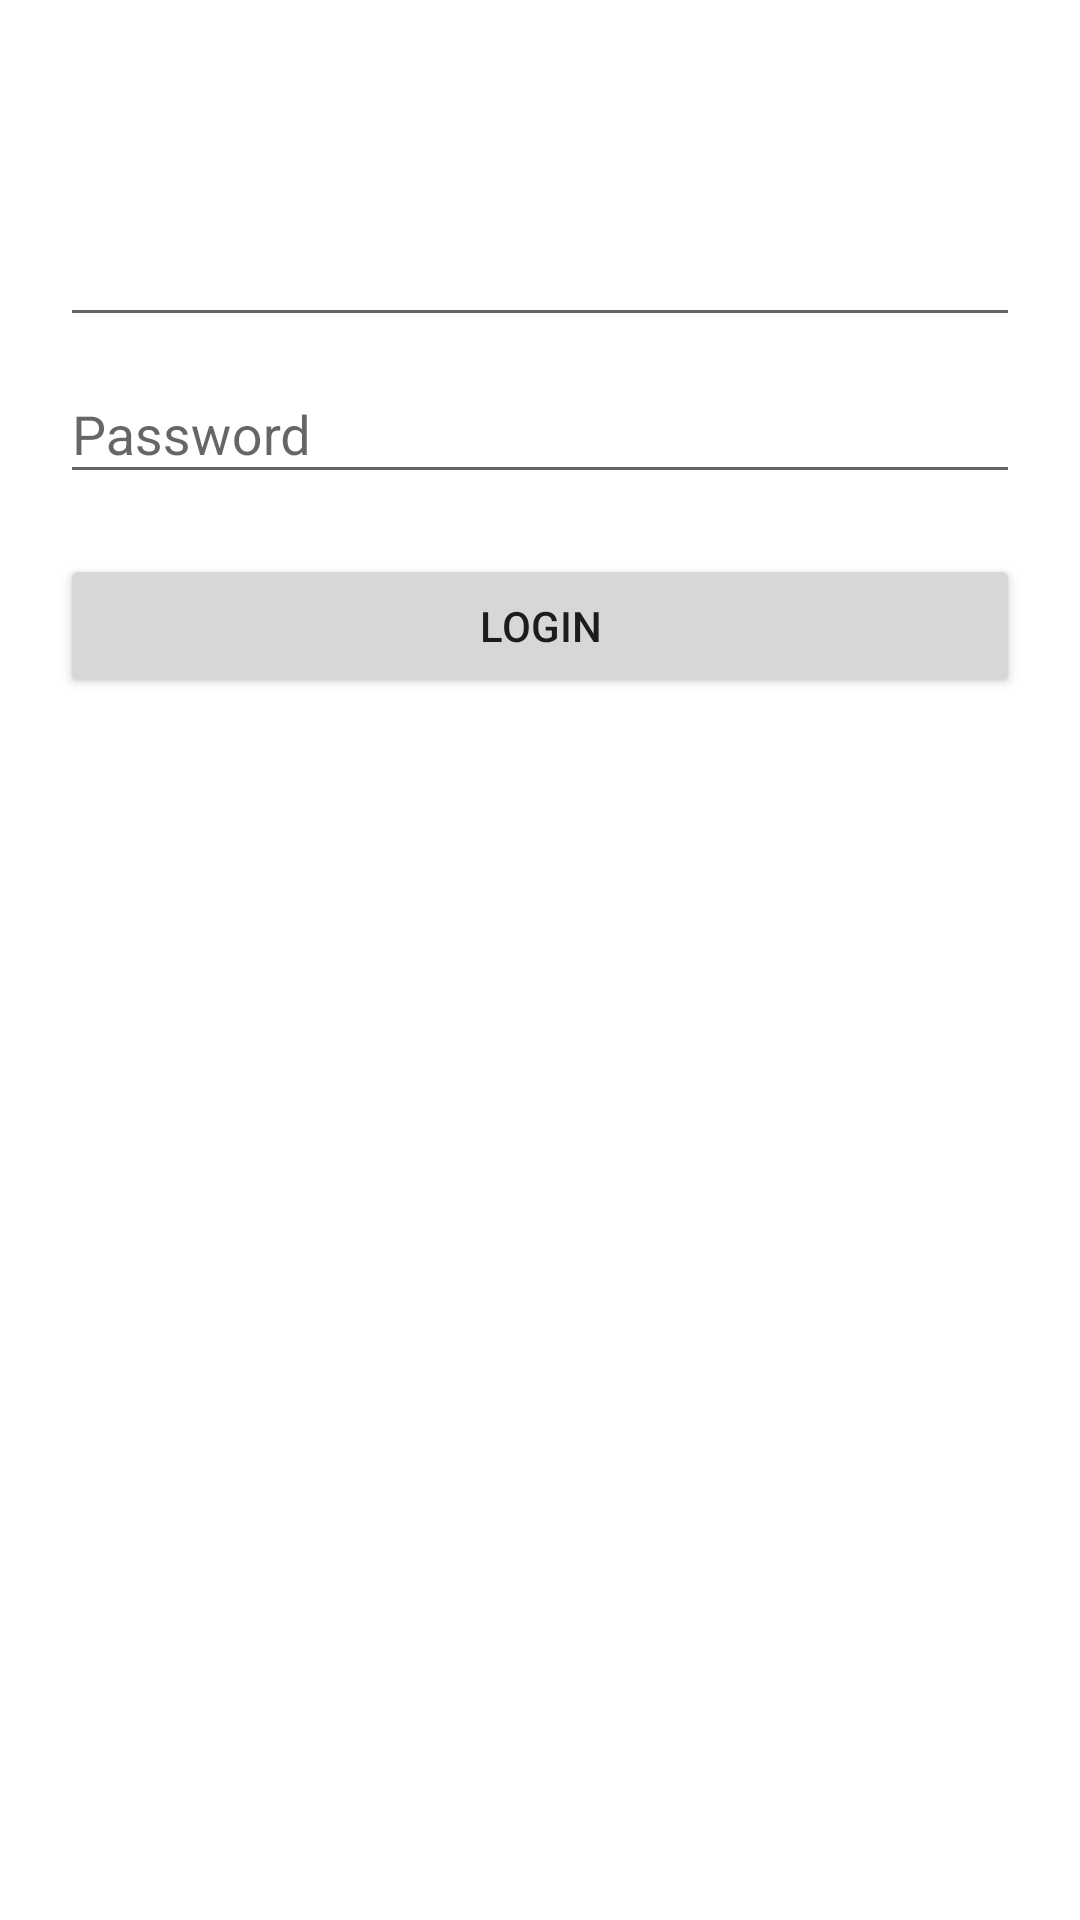

Reconstruct the res/layout file that produces this screen, plus the resources it refers to.
<!-- AndroidManifest.xml: application theme AppTheme -->
<!-- res/layout/activity_login.xml -->
<?xml version="1.0" encoding="utf-8"?>

<LinearLayout xmlns:android="http://schemas.android.com/apk/res/android"
    xmlns:app="http://schemas.android.com/apk/res-auto"
    xmlns:tools="http://schemas.android.com/tools"
    android:layout_width="match_parent"
    android:layout_height="match_parent"
    android:orientation="vertical"
    android:padding="20dp"
    tools:context=".ui.LoginActivity">

    <com.google.android.material.textfield.TextInputLayout
        android:id="@+id/etl_id"
        android:layout_width="match_parent"
        android:layout_height="wrap_content"
        android:layout_marginTop="40dp">

        <com.google.android.material.textfield.TextInputEditText
            android:id="@+id/et_id"
            android:layout_width="match_parent"
            android:layout_height="wrap_content"
            />

    </com.google.android.material.textfield.TextInputLayout>

    <com.google.android.material.textfield.TextInputLayout
        android:layout_width="match_parent"
        android:layout_height="wrap_content">

        <com.google.android.material.textfield.TextInputEditText
            android:id="@+id/et_password"
            android:layout_width="match_parent"
            android:layout_height="wrap_content"
            android:inputType="textPassword"
            android:hint="@string/password" />

    </com.google.android.material.textfield.TextInputLayout>

    <Button
        android:id="@+id/btn_login"
        android:layout_width="match_parent"
        android:layout_height="wrap_content"
        android:layout_marginTop="20dp"
        android:text="@string/login" />
</LinearLayout>
<!-- resources referenced by this layout -->
<resources>
  <string name="login">Login</string>
  <string name="password">Password</string>
  <style name="AppTheme" parent="Theme.AppCompat.Light.DarkActionBar">
          
          <item name="colorPrimary">@color/colorPrimary</item>
          <item name="colorPrimaryDark">@color/colorPrimaryDark</item>
          <item name="colorAccent">@color/black</item>
          <item name="android:windowBackground">@color/white</item>
      </style>
  <!-- not gathered from this repository: default colours our renderer supplied (Android Studio template values) -->
  <color name="black">#FF000000</color>
  <color name="white">#FFFFFFFF</color>
  <color name="colorPrimary">#FF6200EE</color>
  <color name="colorPrimaryDark">#FF3700B3</color>
</resources>
